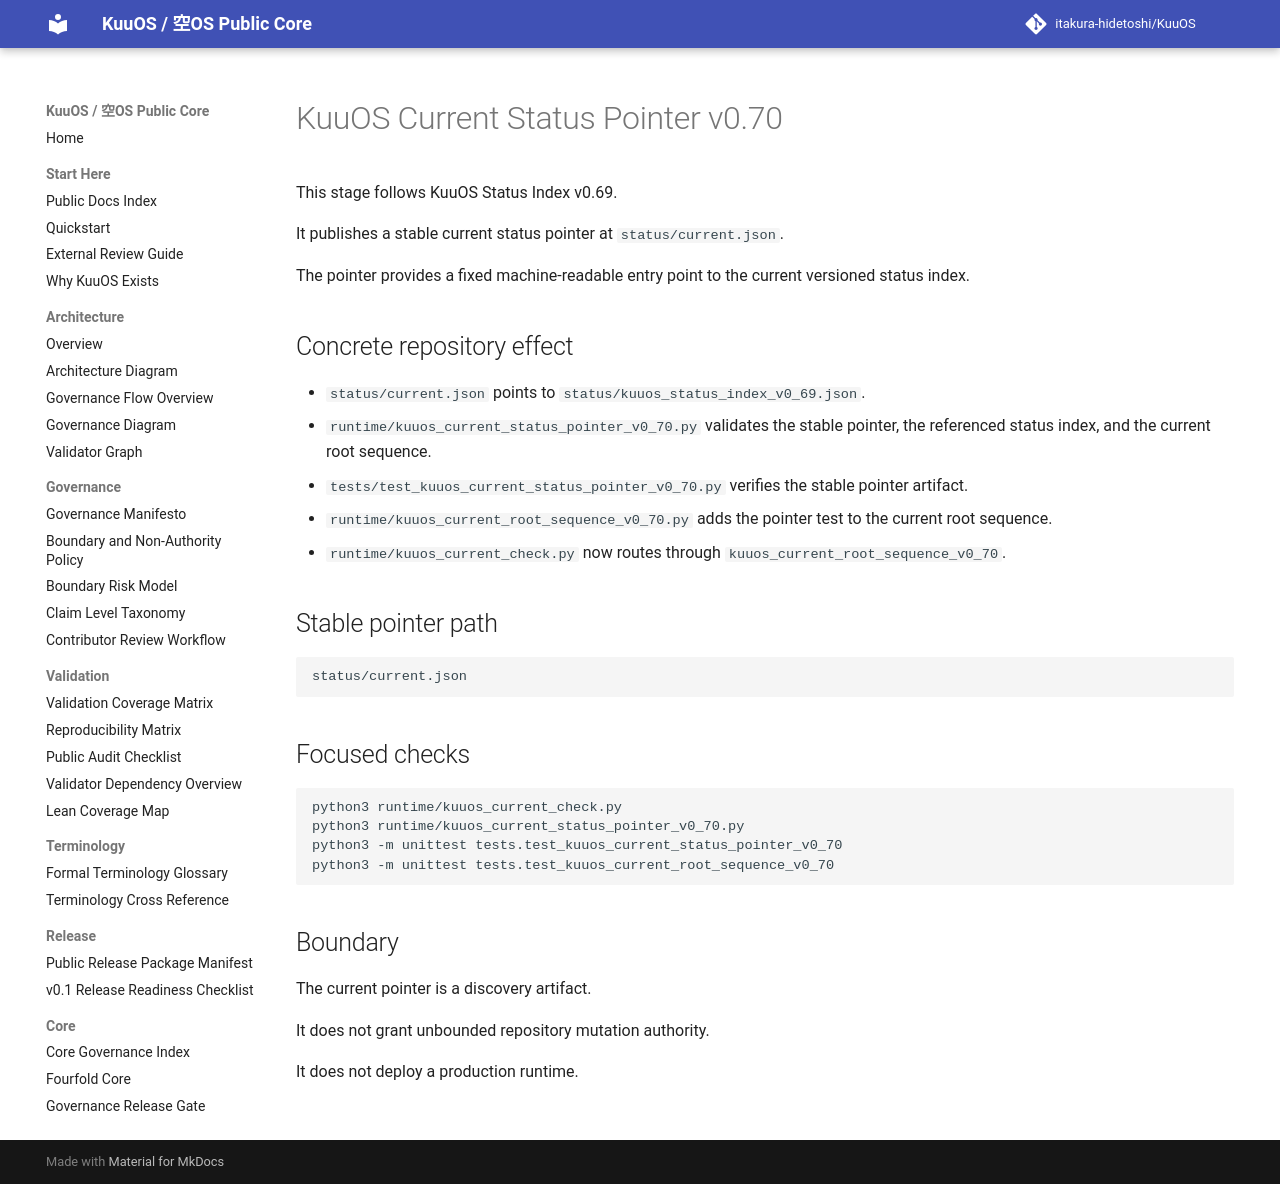

repository: itakura-hidetoshi/KuuOS · page: kuuos_current_status_pointer_v0_70/index.html · generator: mkdocs

# KuuOS Current Status Pointer v0.70

This stage follows KuuOS Status Index v0.69.

It publishes a stable current status pointer at `status/current.json`.

The pointer provides a fixed machine-readable entry point to the current versioned status index.

## Concrete repository effect

- `status/current.json` points to `status/kuuos_status_index_v0_69.json`.
- `runtime/kuuos_current_status_pointer_v0_70.py` validates the stable pointer, the referenced status index, and the current root sequence.
- `tests/test_kuuos_current_status_pointer_v0_70.py` verifies the stable pointer artifact.
- `runtime/kuuos_current_root_sequence_v0_70.py` adds the pointer test to the current root sequence.
- `runtime/kuuos_current_check.py` now routes through `kuuos_current_root_sequence_v0_70`.

## Stable pointer path

```text
status/current.json
```

## Focused checks

```bash
python3 runtime/kuuos_current_check.py
python3 runtime/kuuos_current_status_pointer_v0_70.py
python3 -m unittest tests.test_kuuos_current_status_pointer_v0_70
python3 -m unittest tests.test_kuuos_current_root_sequence_v0_70
```

## Boundary

The current pointer is a discovery artifact.

It does not grant unbounded repository mutation authority.

It does not deploy a production runtime.
